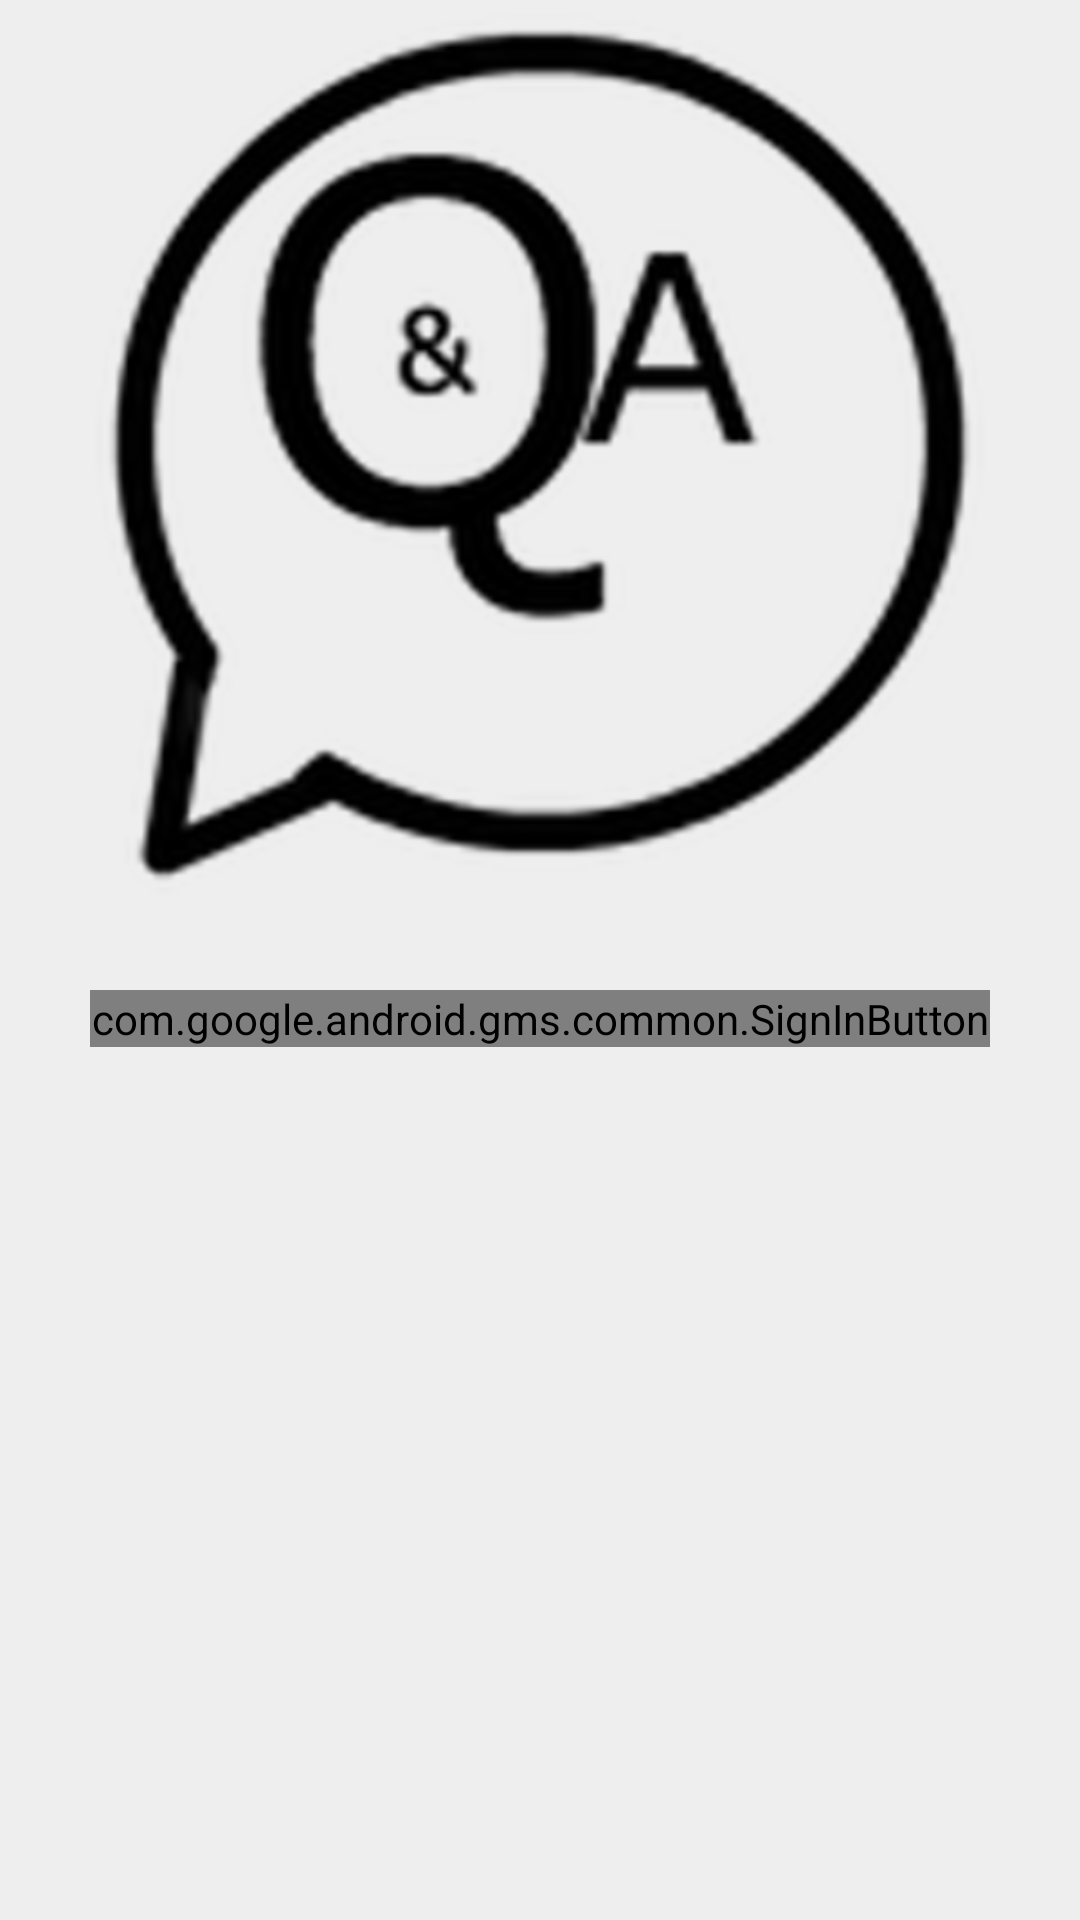

The Android layout XML behind this screen, and the referenced resources:
<!-- AndroidManifest.xml: application theme AppTheme -->
<!-- res/layout/activity_welcome.xml -->
<?xml version="1.0" encoding="utf-8"?>
<RelativeLayout android:id="@+id/welcome_activity"
    android:layout_width="match_parent"
    android:layout_height="match_parent"
    android:background="@color/colorBackground"
    android:gravity="center_horizontal"
    android:noHistory="true"
    android:orientation="vertical"
    android:paddingBottom="@dimen/activity_vertical_margin"
    android:paddingLeft="@dimen/activity_horizontal_margin"
    android:paddingRight="@dimen/activity_horizontal_margin"
    android:paddingTop="@dimen/activity_vertical_margin"
    tools:context="es.iesnervion.qa.ui.View.WelcomeActivity"
    xmlns:android="http://schemas.android.com/apk/res/android"
    xmlns:tools="http://schemas.android.com/tools">

        <ImageView
            android:id="@+id/logo"
            android:layout_width="wrap_content"
            android:layout_height="wrap_content"
            android:layout_centerHorizontal="true"
            android:adjustViewBounds="true"
            android:maxHeight="300dp"
            android:src="@drawable/logo_big" />


        <com.google.android.gms.common.SignInButton
            android:id="@+id/sign_in_button"
            android:layout_width="wrap_content"
            android:layout_height="wrap_content"
            android:layout_alignEnd="@+id/logo"
            android:layout_alignStart="@+id/logo"
            android:layout_below="@id/logo"
            android:layout_marginTop="30dp" />

        

        


    </RelativeLayout>
<!-- resources referenced by this layout -->
<resources>
  <color name="colorBackground">#EEEEEE</color>
  <color name="colorPrimary">#448aff</color>
  <!-- drawable logo_big: png bitmap (drawable, 98585 bytes) -->
  <string name="sign_in">Sign in</string>
  <string name="sign_up">Sign up</string>
  <style name="AppTheme" parent="Theme.AppCompat.Light.DarkActionBar">
          
          <item name="colorPrimary">@color/colorPrimary</item>
          <item name="colorPrimaryDark">@color/colorPrimaryDark</item>
          <item name="colorAccent">@color/colorAccent</item>
      </style>
  <color name="colorPrimaryDark">#000000</color>
  <color name="colorAccent">#fff</color>
</resources>
